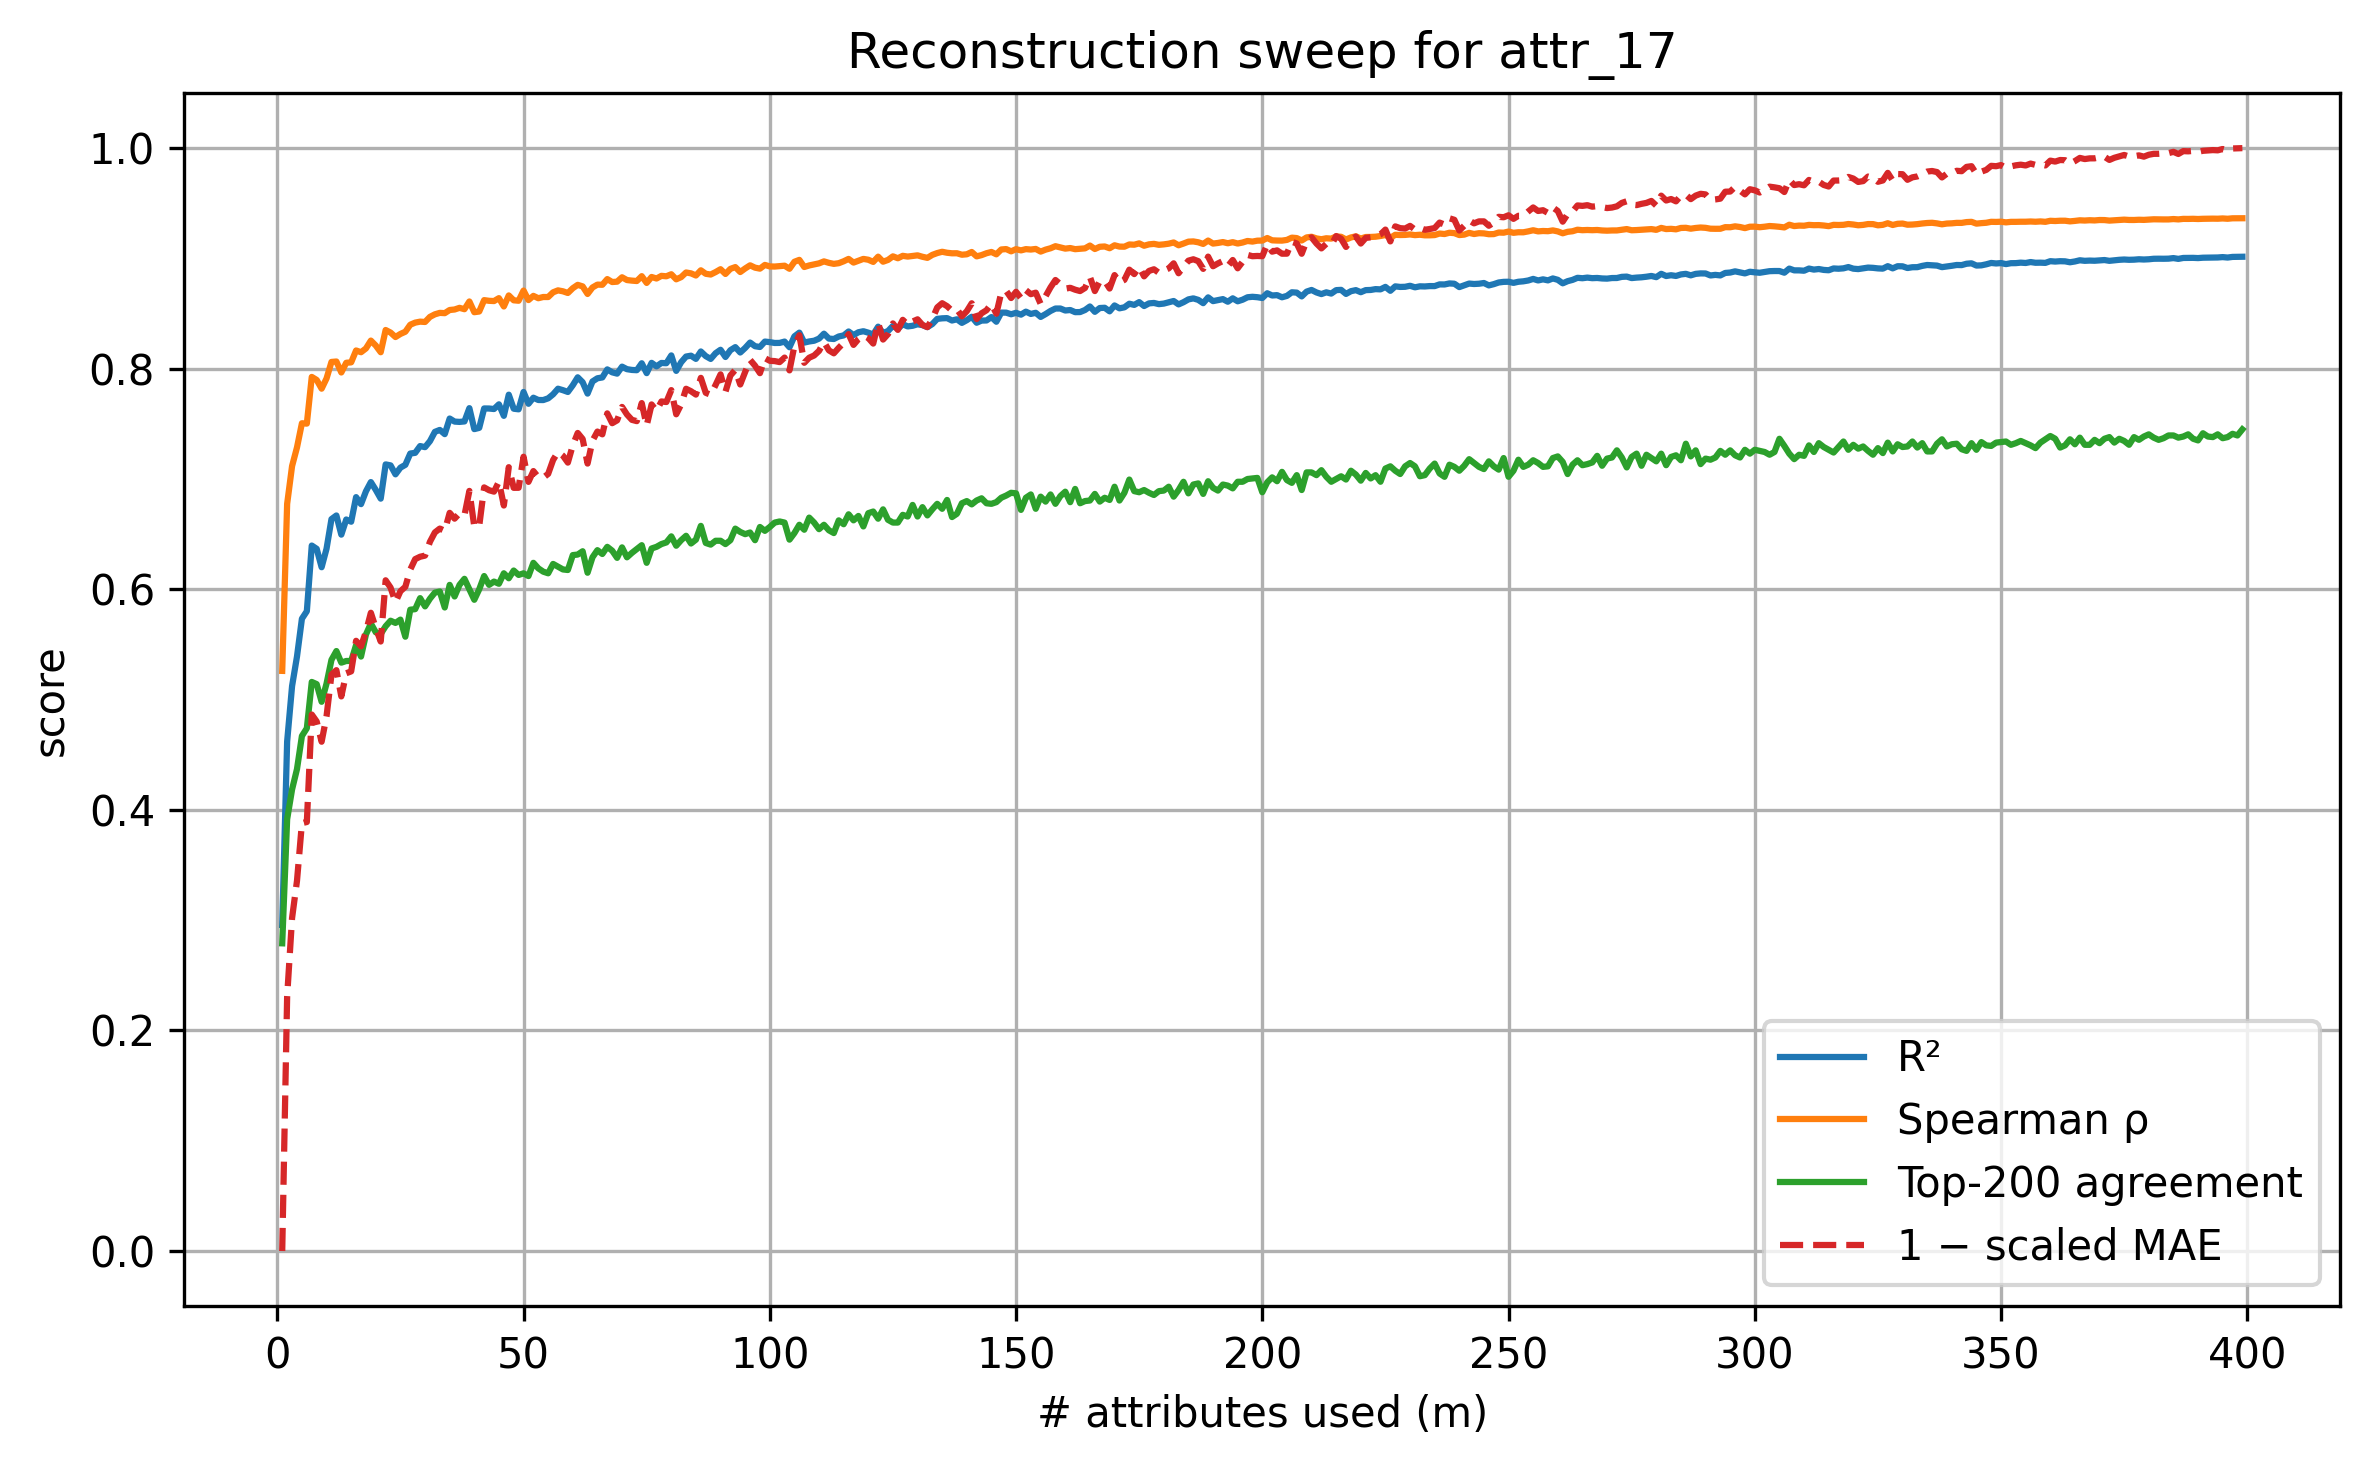

The file beside this chart, header and first rows:
m, R2, Spearman_rho, MAE, TopK@200
1, 0.2956, 0.526, 0.1804, 0.279
2, 0.462, 0.6775, 0.155, 0.3915
3, 0.5122, 0.7117, 0.1471, 0.4185
4, 0.539, 0.7286, 0.1434, 0.437
5, 0.5733, 0.7506, 0.1377, 0.467
6, 0.5801, 0.7502, 0.1375, 0.474
7, 0.6397, 0.7926, 0.1268, 0.516
8, 0.6367, 0.7898, 0.1275, 0.514
9, 0.62, 0.7819, 0.1295, 0.498
10, 0.6368, 0.7912, 0.127, 0.5145
11, 0.6636, 0.8061, 0.1228, 0.536
12, 0.6669, 0.8065, 0.1224, 0.544
13, 0.6496, 0.7966, 0.125, 0.5335
14, 0.6633, 0.8054, 0.1227, 0.535
15, 0.6613, 0.8058, 0.1225, 0.535
16, 0.6836, 0.8165, 0.1194, 0.5495
17, 0.6772, 0.815, 0.12, 0.539
18, 0.6888, 0.8184, 0.1185, 0.559
19, 0.6972, 0.8255, 0.1166, 0.569
20, 0.6901, 0.821, 0.1182, 0.561
21, 0.6822, 0.815, 0.1195, 0.5595
22, 0.7132, 0.8351, 0.1134, 0.5665
23, 0.7124, 0.8328, 0.1141, 0.5715
24, 0.7042, 0.8287, 0.1156, 0.5695
25, 0.7103, 0.8315, 0.1145, 0.5725
26, 0.7129, 0.8335, 0.114, 0.557
27, 0.7231, 0.8399, 0.1123, 0.5815
28, 0.7237, 0.8418, 0.1113, 0.582
29, 0.7299, 0.8427, 0.111, 0.592
30, 0.7289, 0.8424, 0.1109, 0.5845
31, 0.7343, 0.847, 0.1095, 0.5915
32, 0.7428, 0.8493, 0.1086, 0.597
33, 0.7445, 0.8506, 0.1082, 0.598
34, 0.7407, 0.8504, 0.1085, 0.5835
35, 0.7548, 0.8532, 0.1067, 0.604
36, 0.7521, 0.8537, 0.1072, 0.5935
37, 0.7518, 0.8552, 0.1067, 0.604
38, 0.7522, 0.854, 0.1069, 0.6095
39, 0.7642, 0.861, 0.1045, 0.6
40, 0.7452, 0.8513, 0.108, 0.5905
41, 0.7464, 0.8519, 0.108, 0.6
42, 0.764, 0.8622, 0.1041, 0.612
43, 0.7639, 0.8616, 0.1044, 0.604
44, 0.7635, 0.8613, 0.1045, 0.607
45, 0.7677, 0.864, 0.1035, 0.605
46, 0.7573, 0.8564, 0.1059, 0.6145
47, 0.7765, 0.8665, 0.1021, 0.61
48, 0.7637, 0.862, 0.1042, 0.617
49, 0.7632, 0.8616, 0.1042, 0.613
50, 0.7789, 0.8709, 0.1011, 0.6145
51, 0.7682, 0.8623, 0.1036, 0.612
52, 0.7737, 0.866, 0.1025, 0.624
53, 0.7716, 0.8639, 0.1031, 0.619
54, 0.7716, 0.865, 0.1032, 0.616
55, 0.7731, 0.865, 0.1028, 0.6145
56, 0.7768, 0.8693, 0.1014, 0.623
57, 0.7819, 0.871, 0.1006, 0.6205
58, 0.7805, 0.8702, 0.101, 0.618
59, 0.7789, 0.8687, 0.1016, 0.6175
60, 0.785, 0.873, 0.09992, 0.631
... 339 more rows
